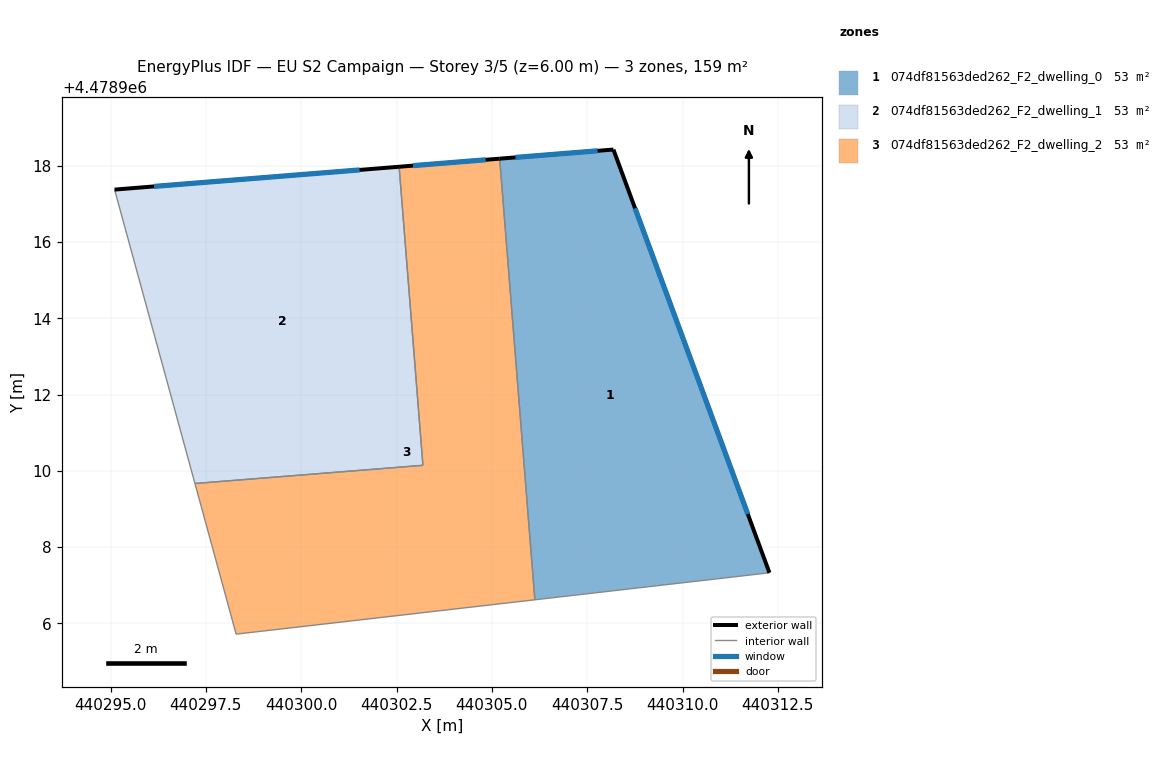
=== STOREY PLAN SPEC (per zone: floor XY polygon, exterior-wall plan segments, windows/doors) ===
zone 1: 074df81563ded262_F2_dwelling_0  (53.0 m²)
  floor: (440308.19, 4478918.43) (440312.28, 4478907.33) (440306.13, 4478906.62) (440305.20, 4478918.19)
  exterior wall: (440308.19, 4478918.43) – (440305.20, 4478918.19)  [3.0 m]
    window: (440307.77, 4478918.39) – (440305.62, 4478918.22)  [4.7 m²]
  exterior wall: (440312.28, 4478907.33) – (440308.19, 4478918.43)  [11.8 m]
    window: (440311.71, 4478908.87) – (440308.75, 4478916.89)  [18.5 m²]
  interior walls: 2
zone 2: 074df81563ded262_F2_dwelling_1  (53.0 m²)
  floor: (440302.57, 4478917.97) (440303.19, 4478910.14) (440297.21, 4478909.67) (440295.10, 4478917.38)
  exterior wall: (440302.57, 4478917.97) – (440295.10, 4478917.38)  [7.5 m]
    window: (440301.53, 4478917.89) – (440296.14, 4478917.46)  [11.7 m²]
  interior walls: 3
zone 3: 074df81563ded262_F2_dwelling_2  (53.0 m²)
  floor: (440305.20, 4478918.19) (440306.13, 4478906.62) (440298.29, 4478905.72) (440297.21, 4478909.67) (440303.19, 4478910.14) (440302.57, 4478917.97)
  exterior wall: (440305.20, 4478918.19) – (440302.57, 4478917.97)  [2.6 m]
    window: (440304.84, 4478918.16) – (440302.93, 4478918.00)  [4.1 m²]
  interior walls: 5

=== DERIVED (storey summary) ===
Building: EU S2 Campaign
Storey: 3 of 5  (floor level z = 6.00 m)
Storey gross floor area: 158.9 m²
Zones on this storey: 3
  - 074df81563ded262_F2_dwelling_0: floor 53.0 m²; exterior wall 14.8 m (44.5 m²); 2 window(s) 23.2 m²; WWR 52.2%
  - 074df81563ded262_F2_dwelling_1: floor 53.0 m²; exterior wall 7.5 m (22.5 m²); 1 window(s) 11.7 m²; WWR 52.2%
  - 074df81563ded262_F2_dwelling_2: floor 53.0 m²; exterior wall 2.6 m (7.9 m²); 1 window(s) 4.1 m²; WWR 52.2%
Zone adjacency (shared interzone walls):
  - 074df81563ded262_F2_dwelling_0 ↔ 074df81563ded262_F2_dwelling_2
  - 074df81563ded262_F2_dwelling_1 ↔ 074df81563ded262_F2_dwelling_2